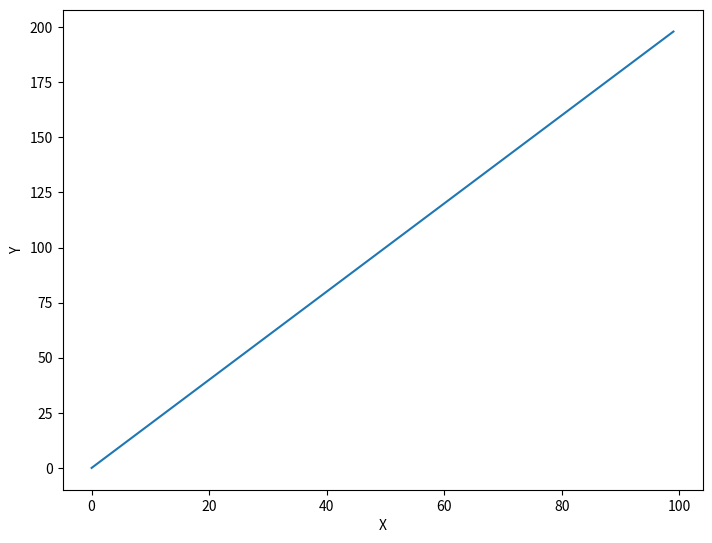
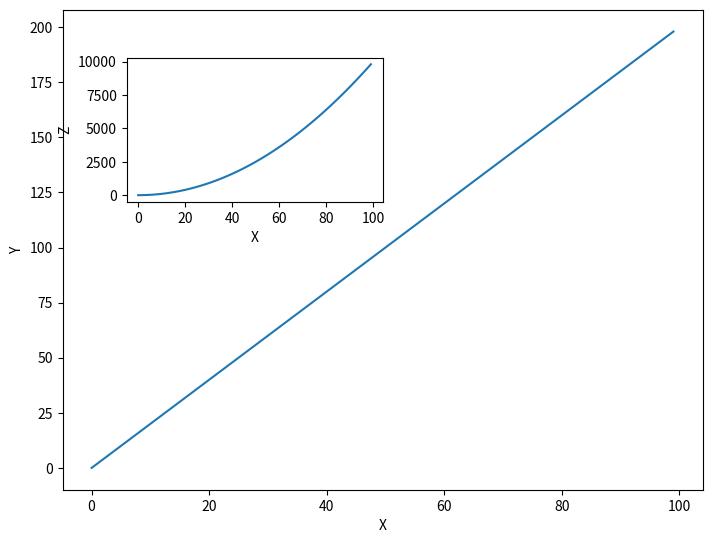
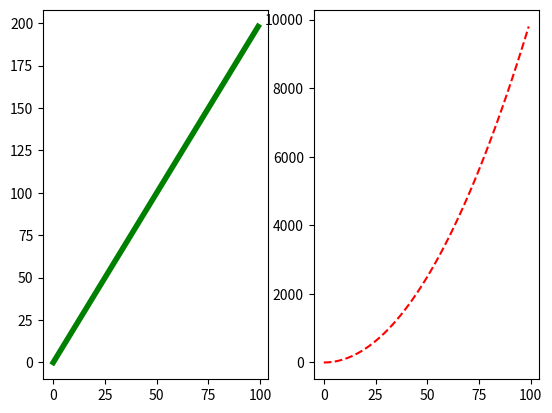
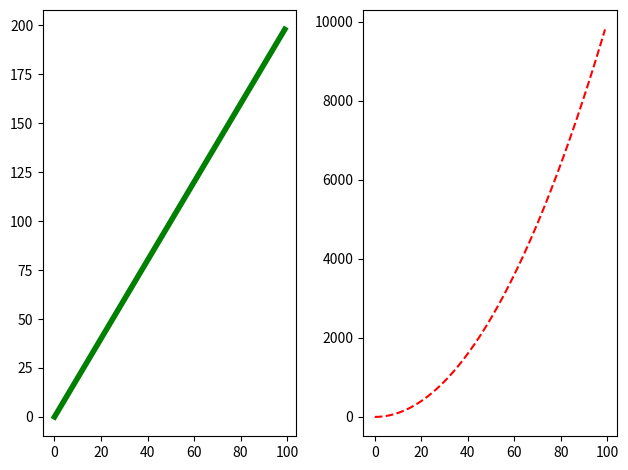
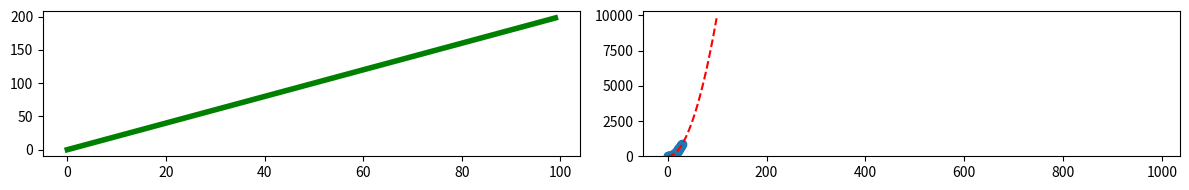

Write the Python code that produced these figures, in order.
import matplotlib.pyplot as plt
%matplotlib inline

import numpy as np

np.linspace(0, 1, 10)

np.arange(3, 11).reshape(4, 2)

arr = np.arange(0, 100, 12).reshape(3, 3)
print(arr)

arr[1, 2]

arr[0:3:2, 0:3:1]
#or
arr[::2, ::]

x = np.arange(0, 100)
y = x*2
z = x**2

fig = plt.figure()
ax = fig.add_axes([0, 0, 1, 1])
ax.plot(x, y)
ax.set_xlabel('X')
ax.set_ylabel('Y')

fig = plt.figure()

ax1 = fig.add_axes([0, 0, 1, 1])
ax2 = fig.add_axes([0.1, 0.6, 0.4, 0.3])

ax1.plot(x, y)
ax1.set_xlabel('X')
ax1.set_ylabel('Y')

ax2.plot(x, z)
ax2.set_xlabel('X')
ax2.set_ylabel('Z')

fig, axes = plt.subplots(nrows=1, ncols=2)

axes[0].plot(x, y, lw=4, color='green')
axes[1].plot(x, z, ls='--', color='red')

fig, axes = plt.subplots(nrows=1, ncols=2)

axes[0].plot(x, y, lw=4, color='green')
axes[1].plot(x, z, ls='--', color='red')

plt.tight_layout()

fig, axes = plt.subplots(nrows=1, ncols=2, figsize=(12, 2))

axes[0].plot(x, y, lw=4, color='green')
axes[1].plot(x, z, ls='--', color='red')

plt.tight_layout()

from random import sample
data = sample(range(1, 1000), 100)

plt.hist(data)

x = np.arange(0, 30)
y = x**2

plt.scatter(x, y)